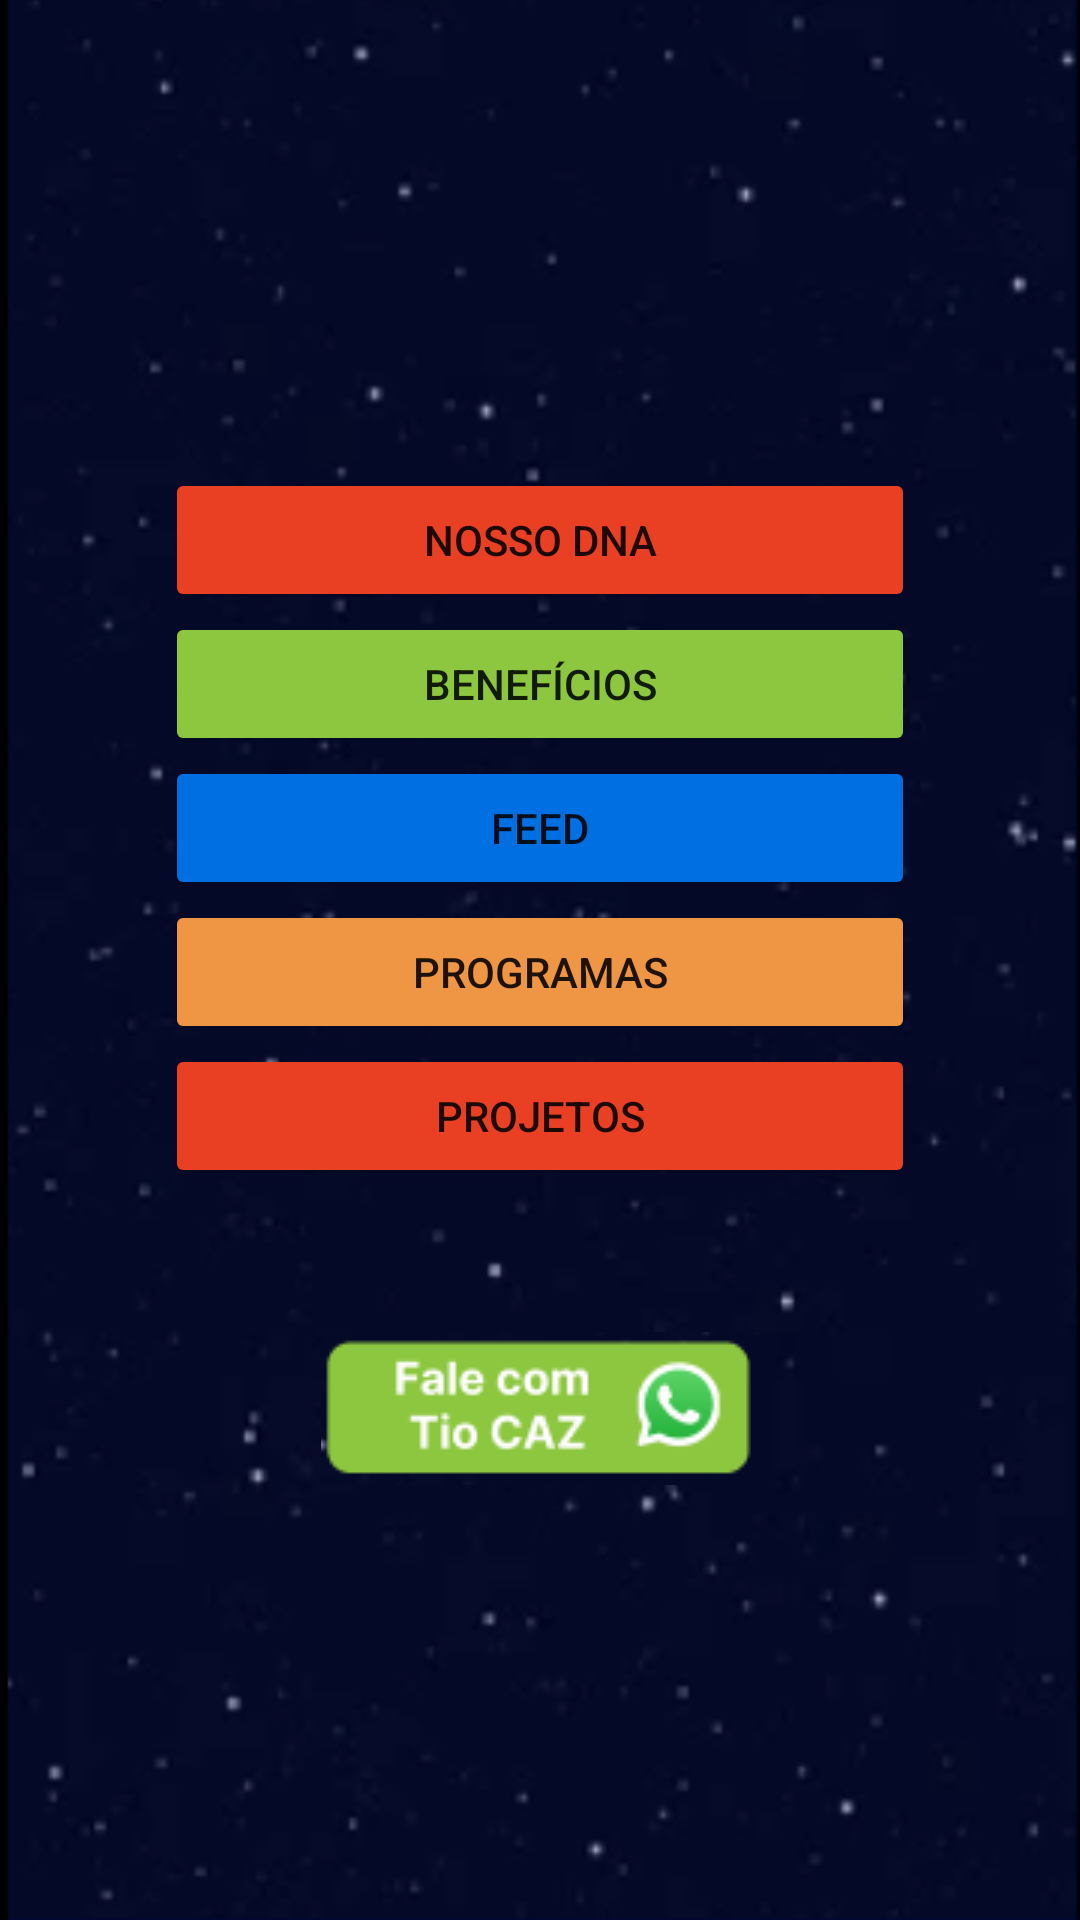

Android layout source for this screen:
<!-- AndroidManifest.xml: application theme Theme.HelloZupper -->
<!-- res/layout/activity_home.xml -->
<?xml version="1.0" encoding="utf-8"?>
<ScrollView xmlns:android="http://schemas.android.com/apk/res/android"
    xmlns:app="http://schemas.android.com/apk/res-auto"
    xmlns:tools="http://schemas.android.com/tools"
    android:layout_width="match_parent"
    android:layout_height="match_parent"
    android:background="@drawable/background_world"
    tools:context=".ui.home.view.HomeActivity">

    <androidx.constraintlayout.widget.ConstraintLayout
        android:layout_width="match_parent"
        android:layout_height="wrap_content">

        <Button
            android:id="@+id/btnDna"
            android:layout_width="@dimen/margin_250"
            android:layout_height="wrap_content"
            android:layout_marginTop="@dimen/margin_156"
            android:backgroundTint="@color/red"
            android:text="@string/nosso_dna_text"
            app:layout_constraintEnd_toEndOf="parent"
            app:layout_constraintStart_toStartOf="parent"
            app:layout_constraintTop_toTopOf="parent" />

        <Button
            android:id="@+id/btnBenefits"
            android:layout_width="@dimen/margin_250"
            android:layout_height="wrap_content"
            android:backgroundTint="@color/light_green"
            android:text="@string/benefits_text"
            app:layout_constraintEnd_toEndOf="parent"
            app:layout_constraintStart_toStartOf="parent"
            app:layout_constraintTop_toBottomOf="@+id/btnDna" />

        <Button
            android:id="@+id/btnFeed"
            android:layout_width="@dimen/margin_250"
            android:layout_height="wrap_content"
            android:backgroundTint="@color/blue"
            android:text="@string/feed_text"
            app:layout_constraintEnd_toEndOf="parent"
            app:layout_constraintStart_toStartOf="parent"
            app:layout_constraintTop_toBottomOf="@+id/btnBenefits" />

        <Button
            android:id="@+id/btnPrograms"
            android:layout_width="@dimen/margin_250"
            android:layout_height="wrap_content"
            android:backgroundTint="@color/orange_light"
            android:text="@string/programs_text"
            app:layout_constraintEnd_toEndOf="parent"
            app:layout_constraintStart_toStartOf="parent"
            app:layout_constraintTop_toBottomOf="@+id/btnFeed" />

        <Button
            android:id="@+id/btnProject"
            android:layout_width="@dimen/margin_250"
            android:layout_height="wrap_content"
            android:backgroundTint="@color/red"
            android:text="@string/Project"
            app:layout_constraintEnd_toEndOf="parent"
            app:layout_constraintStart_toStartOf="parent"
            app:layout_constraintTop_toBottomOf="@+id/btnPrograms" />

        <ImageView
            android:id="@+id/ivWhatsapp"
            android:layout_width="wrap_content"
            android:layout_height="wrap_content"
            android:layout_marginTop="@dimen/margin_48"
            android:contentDescription="@string/description_image_home"
            app:layout_constraintEnd_toEndOf="parent"
            app:layout_constraintStart_toStartOf="parent"
            app:layout_constraintTop_toBottomOf="@+id/btnProject"
            app:srcCompat="@drawable/ic_whatsap" />

    </androidx.constraintlayout.widget.ConstraintLayout>

</ScrollView>
<!-- resources referenced by this layout -->
<resources>
  <color name="blue">#006FE1</color>
  <color name="light_green">#8DC63F</color>
  <color name="orange_light">#EF9645</color>
  <color name="red">#E94023</color>
  <dimen name="margin_156">156dp</dimen>
  <dimen name="margin_250">250dp</dimen>
  <dimen name="margin_48">48dp</dimen>
  <!-- drawable background_world: png bitmap (drawable, 159306 bytes) -->
  <!-- drawable ic_whatsap: png bitmap (drawable, 3269 bytes) -->
  <string name="Project">Projetos</string>
  <string name="benefits_text">Benefícios</string>
  <string name="description_image_home">Imagem com um fundo verde e dentro dele tem o símbolo do whatsapp e uma frase escrito, fale com o tio CAZ.</string>
  <string name="feed_text">Feed</string>
  <string name="nosso_dna_text">Nosso DNA</string>
  <string name="programs_text">Programas</string>
  <style name="Theme.HelloZupper" parent="Theme.MaterialComponents.DayNight.DarkActionBar">
          
          <item name="colorPrimary">@color/light_green</item>
          <item name="colorPrimaryVariant">@color/light_green_primary</item>
          <item name="colorOnPrimary">@color/white</item>
          
          <item name="colorSecondary">@color/teal_200</item>
          <item name="colorSecondaryVariant">@color/teal_700</item>
          <item name="colorOnSecondary">@color/black</item>
          
          <item name="android:statusBarColor" tools:targetApi="l">?attr/colorPrimaryVariant</item>
          
      </style>
  <color name="light_green_primary">#628137</color>
  <color name="white">#FFFFFFFF</color>
  <color name="teal_200">#FF03DAC5</color>
  <color name="teal_700">#FF018786</color>
  <color name="black">#FF000000</color>
</resources>
